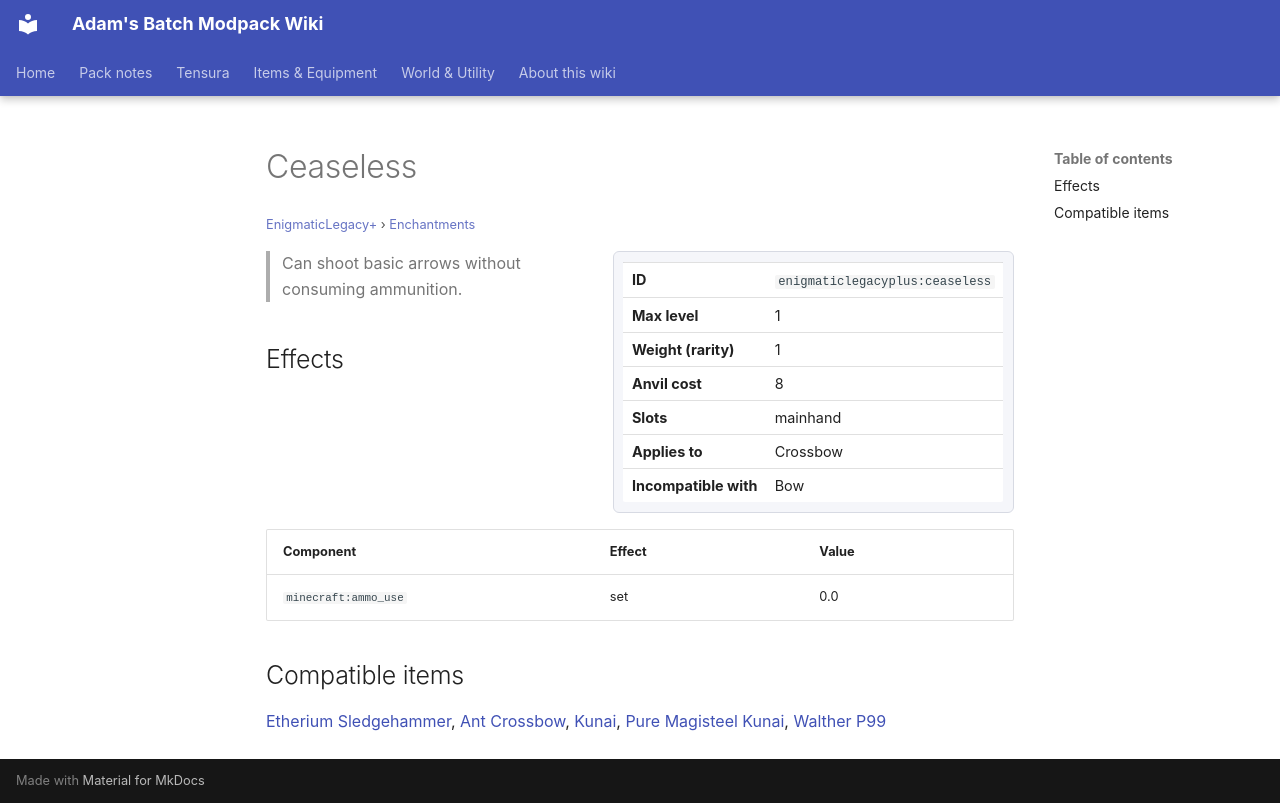

repository: Proteus-Nell/Adams-Batch-MC-Modpack-Wiki · page: enigmatic-legacy-plus/enchantments/ceaseless/index.html · generator: mkdocs

# Ceaseless

<small>[EnigmaticLegacy+](../index.md) &rsaquo; [Enchantments](index.md)</small>

<div class="infobox" markdown>

| | |
|---|---|
| **ID** | `enigmaticlegacyplus:ceaseless` |
| **Max level** | 1 |
| **Weight (rarity)** | 1 |
| **Anvil cost** | 8 |
| **Slots** | mainhand |
| **Applies to** | Crossbow |
| **Incompatible with** | Bow |

</div>

> Can shoot basic arrows without consuming ammunition.

## Effects

| Component | Effect | Value |
|---|---|---|
| `minecraft:ammo_use` | set | 0.0 |

## Compatible items

[Etherium Sledgehammer](../items/etherium/etherium-hammer.md), [Ant Crossbow](../../tensura-reincarnated/items/weapons/ant-crossbow.md), [Kunai](../../tensura-reincarnated/items/weapons/kunai.md), [Pure Magisteel Kunai](../../tensura-reincarnated/items/weapons/pure-magisteel-kunai.md), [Walther P99](../../tensura-reincarnated/items/weapons/walther-p99.md)
